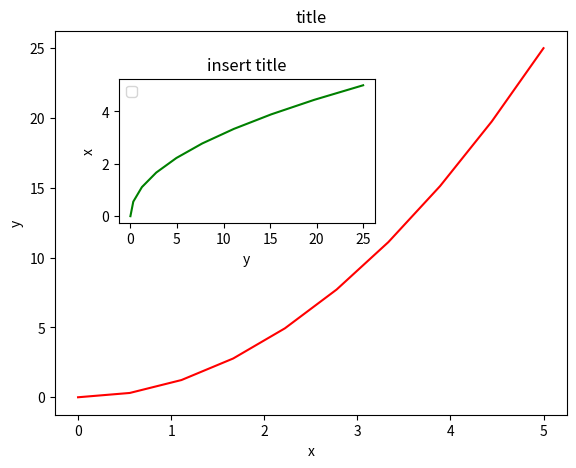

The script that saved this image:
import numpy as np
import matplotlib.pyplot as plt

x = np.linspace(0, 5, 10)
y = x ** 2

fig = plt.figure()

axes1 = fig.add_axes([0.1, 0.1, 0.8, 0.8])  # Left, bottom, width, height
axes2 = fig.add_axes([0.2, 0.5, 0.4, 0.3])

axes2.legend()

axes1.plot(x, y, 'r', label="curve1")
axes1.set_xlabel('x')
axes1.set_ylabel('y')
axes1.set_title('title')

axes2.plot(y, x, 'g', label="curve2")
axes2.set_xlabel('y')
axes2.set_ylabel('x')
axes2.set_title('insert title')

plt.show()
